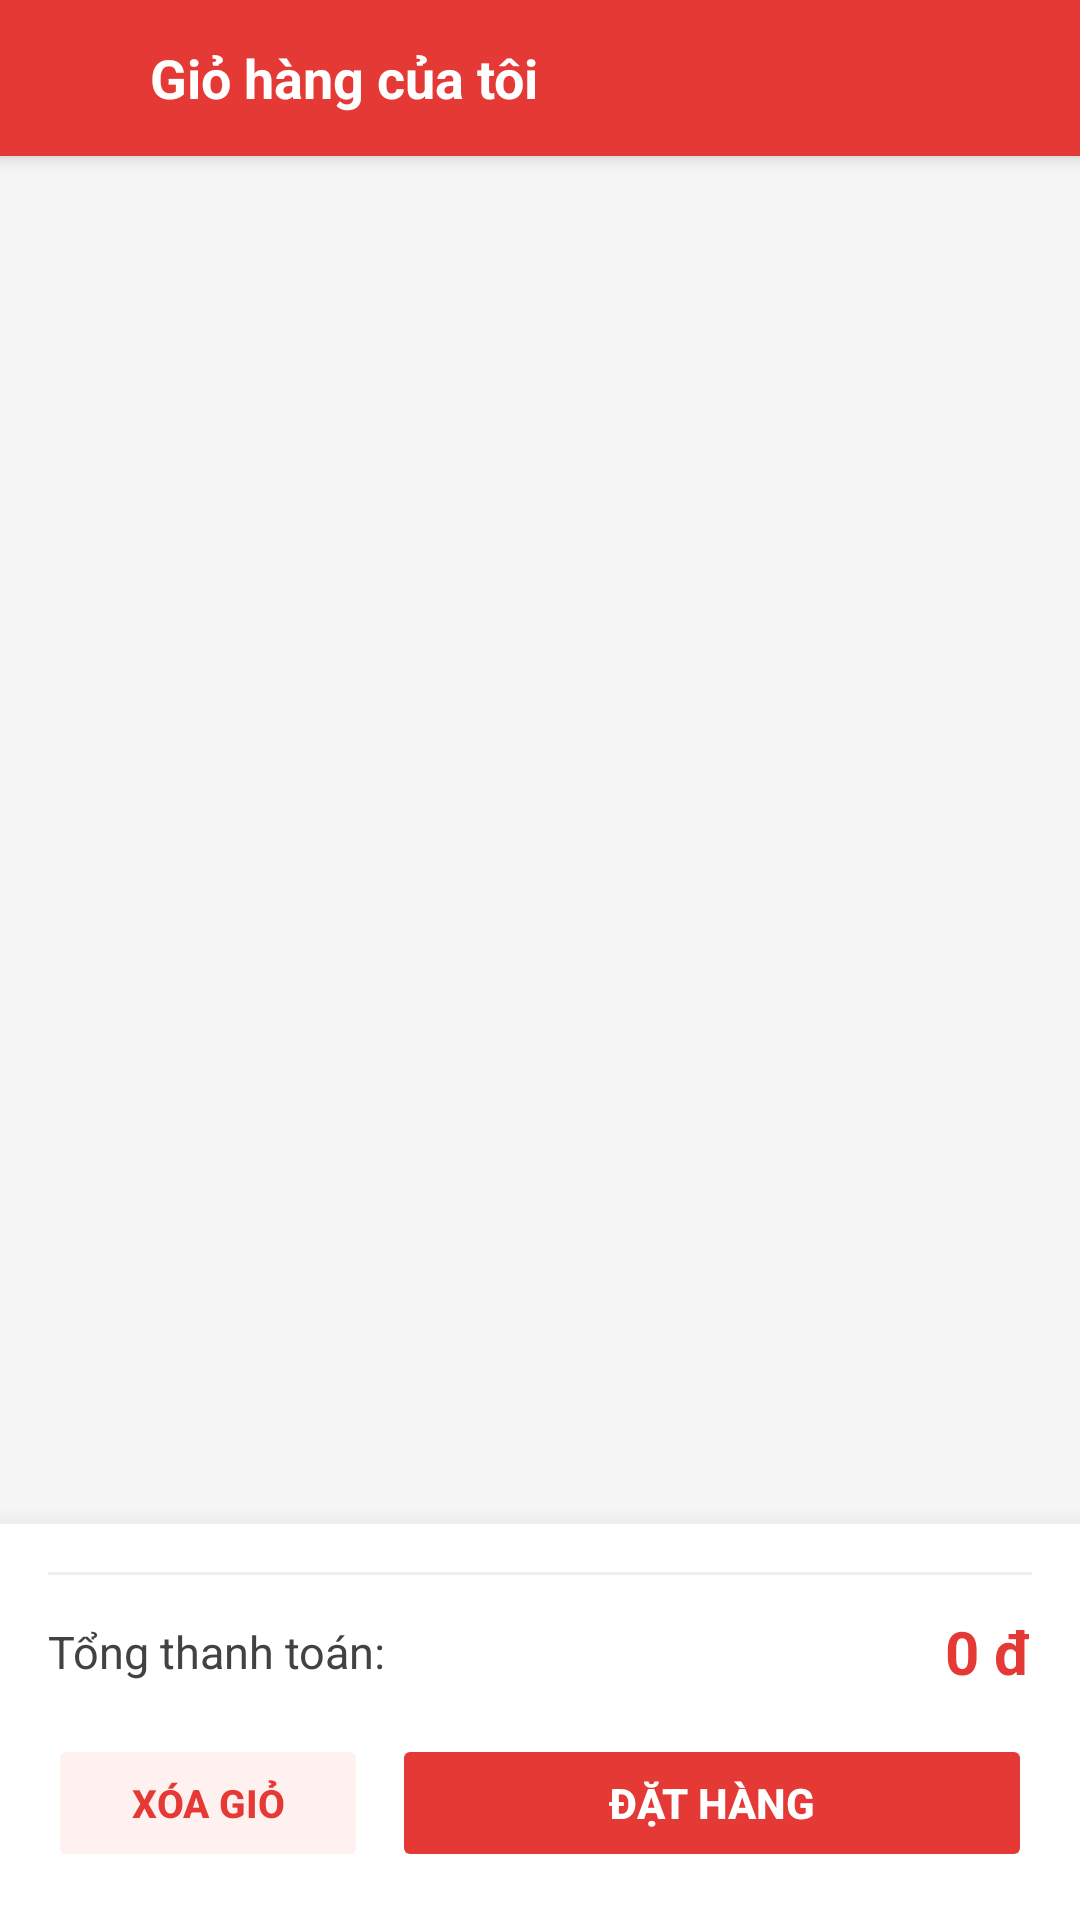

Here is an Android app screen rendered from its layout file. Give the layout XML and the strings, colors and styles it references.
<!-- AndroidManifest.xml: application theme Theme.Cellphonesclone -->
<!-- res/layout/activity_cart.xml -->
<?xml version="1.0" encoding="utf-8"?>
<LinearLayout xmlns:android="http://schemas.android.com/apk/res/android"
    xmlns:app="http://schemas.android.com/apk/res-auto"
    android:layout_width="match_parent"
    android:layout_height="match_parent"
    android:orientation="vertical"
    android:background="#F5F5F5">

    
    <LinearLayout
        android:layout_width="match_parent"
        android:layout_height="52dp"
        android:background="#E53935"
        android:paddingStart="16dp"
        android:paddingEnd="16dp"
        android:gravity="center_vertical"
        android:elevation="4dp">

        <ImageView
            android:layout_width="24dp"
            android:layout_height="24dp"
            android:src="@drawable/ic_cart"
            app:tint="#FFFFFF"
            android:layout_marginEnd="10dp"/>

        <TextView
            android:layout_width="match_parent"
            android:layout_height="wrap_content"
            android:text="Giỏ hàng của tôi"
            android:textSize="18sp"
            android:textStyle="bold"
            android:textColor="#FFFFFF"/>

    </LinearLayout>

    
    <androidx.recyclerview.widget.RecyclerView
        android:id="@+id/rvCart"
        android:layout_width="match_parent"
        android:layout_height="0dp"
        android:layout_weight="1"
        android:paddingTop="12dp"
        android:paddingBottom="8dp"
        android:clipToPadding="false"/>

    
    <LinearLayout
        android:layout_width="match_parent"
        android:layout_height="wrap_content"
        android:background="#FFFFFF"
        android:elevation="12dp"
        android:padding="16dp"
        android:orientation="vertical">

        
        <View
            android:layout_width="match_parent"
            android:layout_height="1dp"
            android:background="#EEEEEE"
            android:layout_marginBottom="12dp"/>

        
        <LinearLayout
            android:layout_width="match_parent"
            android:layout_height="wrap_content"
            android:orientation="horizontal"
            android:gravity="center_vertical"
            android:layout_marginBottom="14dp">

            <TextView
                android:layout_width="0dp"
                android:layout_height="wrap_content"
                android:layout_weight="1"
                android:text="Tổng thanh toán:"
                android:textSize="15sp"
                android:textColor="#424242"/>

            <TextView
                android:id="@+id/tvTotalPrice"
                android:layout_width="wrap_content"
                android:layout_height="wrap_content"
                android:text="0 đ"
                android:textSize="20sp"
                android:textStyle="bold"
                android:textColor="#E53935"/>

        </LinearLayout>

        
        <LinearLayout
            android:layout_width="match_parent"
            android:layout_height="wrap_content"
            android:orientation="horizontal"
            android:gravity="center_vertical">

            <Button
                android:id="@+id/btnClearCart"
                android:layout_width="0dp"
                android:layout_height="46dp"
                android:layout_weight="1"
                android:text="Xóa giỏ"
                android:textSize="13sp"
                android:textStyle="bold"
                android:backgroundTint="#FFF1F0"
                android:textColor="#E53935"
                android:layout_marginEnd="8dp"
                android:stateListAnimator="@null"/>

            <Button
                android:id="@+id/btnCheckout"
                android:layout_width="0dp"
                android:layout_height="46dp"
                android:layout_weight="2"
                android:text="Đặt hàng"
                android:textSize="14sp"
                android:textStyle="bold"
                android:backgroundTint="#E53935"
                android:textColor="#FFFFFF"
                android:stateListAnimator="@null"/>

        </LinearLayout>

    </LinearLayout>

</LinearLayout>
<!-- resources referenced by this layout -->
<resources>
  <style name="Theme.Cellphonesclone" parent="Theme.AppCompat.Light.NoActionBar">
          <item name="colorPrimary">@color/colorPrimary</item>
          <item name="colorPrimaryDark">@color/colorPrimaryDark</item>
          <item name="colorAccent">@color/colorAccent</item>
          <item name="android:statusBarColor">@color/colorPrimaryDark</item>
      </style>
  <color name="colorPrimary">#E53935</color>
  <color name="colorPrimaryDark">#B71C1C</color>
  <color name="colorAccent">#1976D2</color>
</resources>
